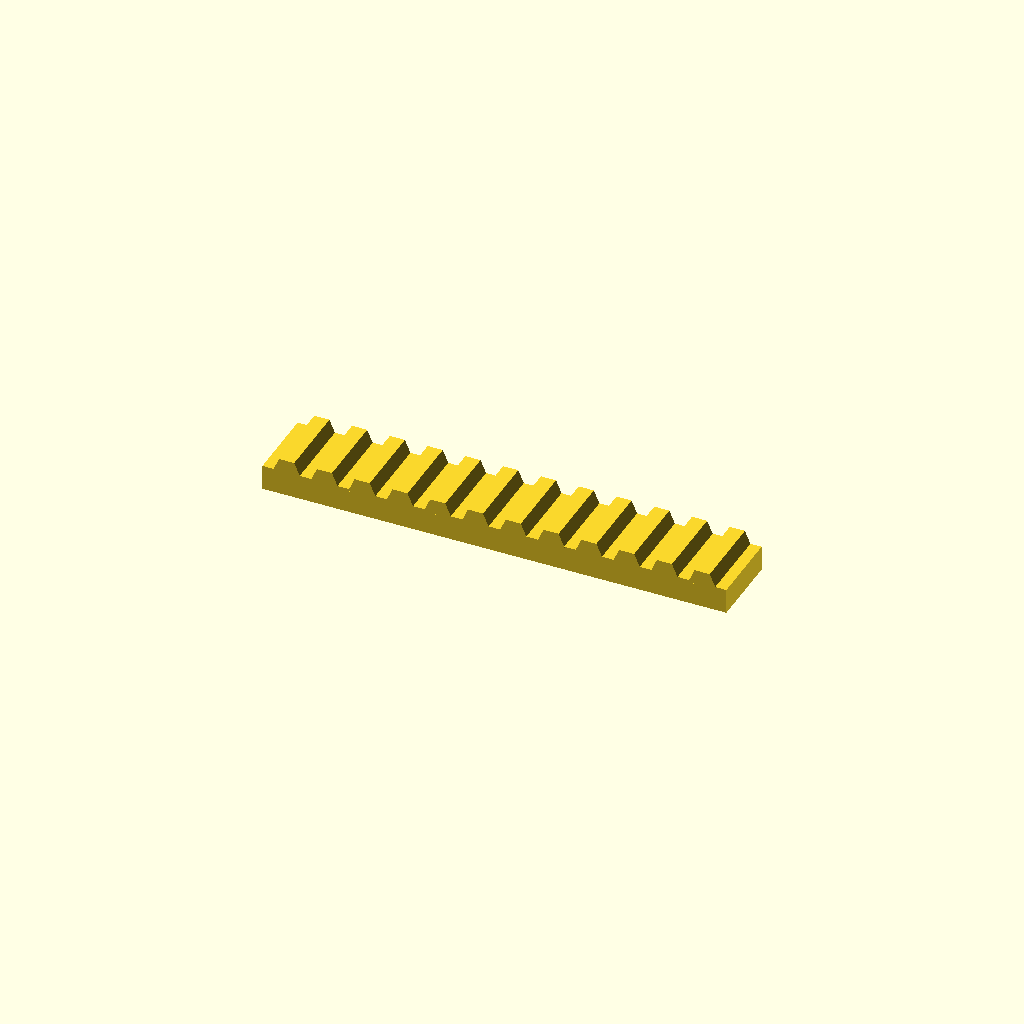
Cell 1 — every parameter at its default value.
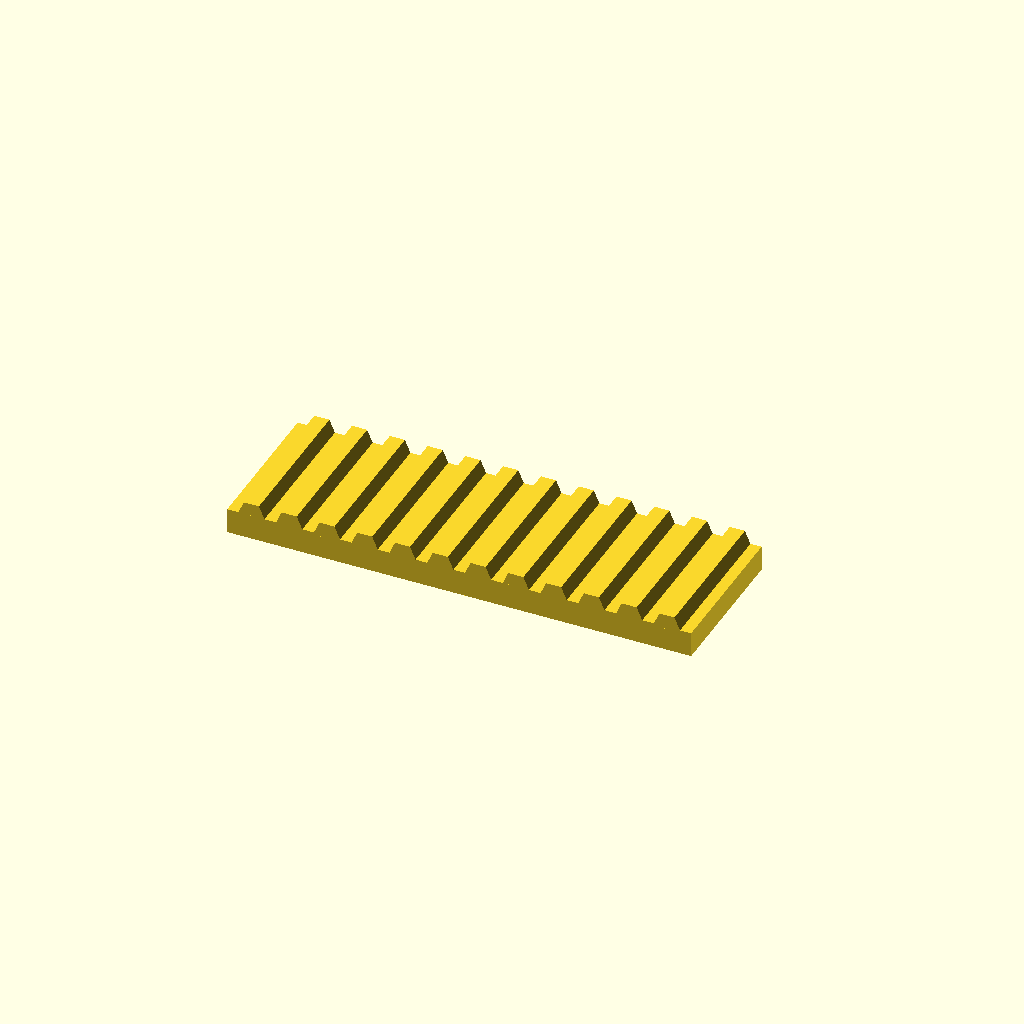
Cell 2: the same model with bar_w = 60.
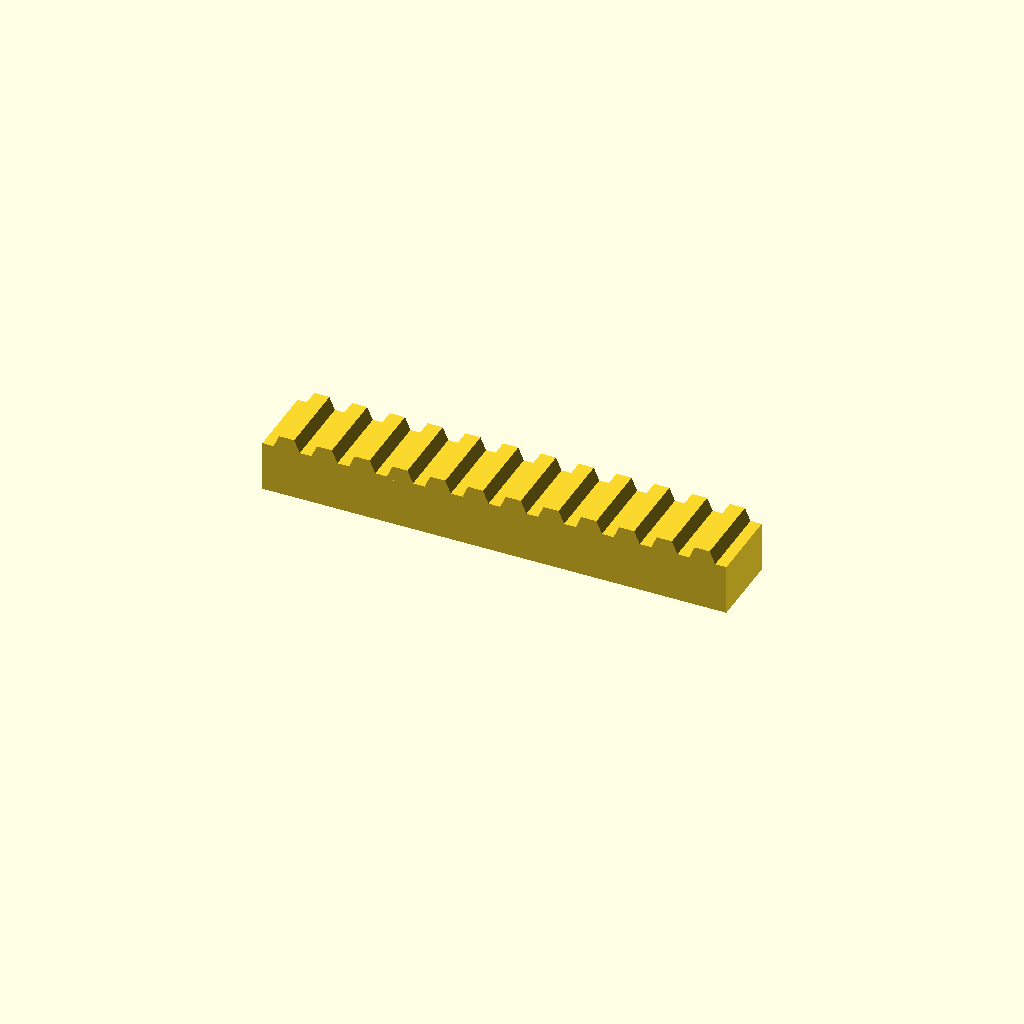
Cell 3: the same model with bar_h = 20.
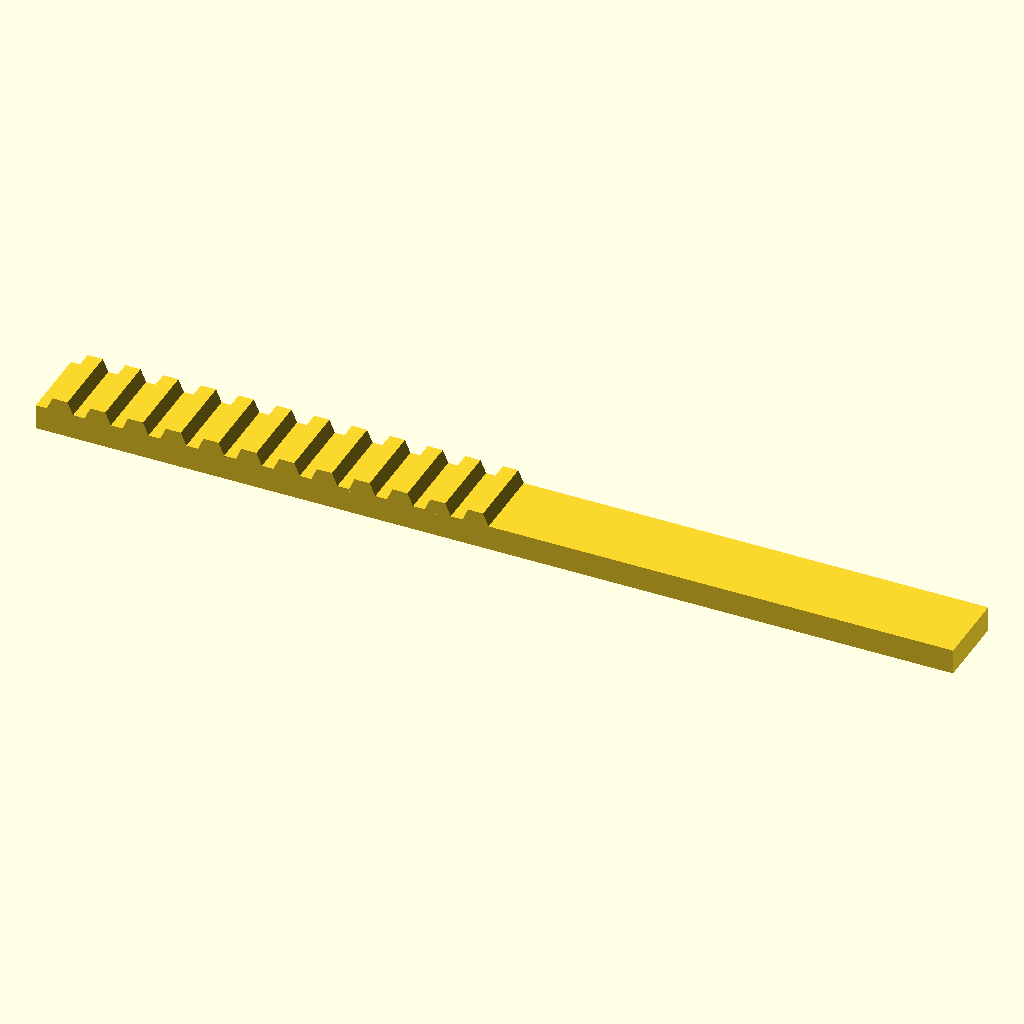
Cell 4: teeth = 24 (everything else at default).
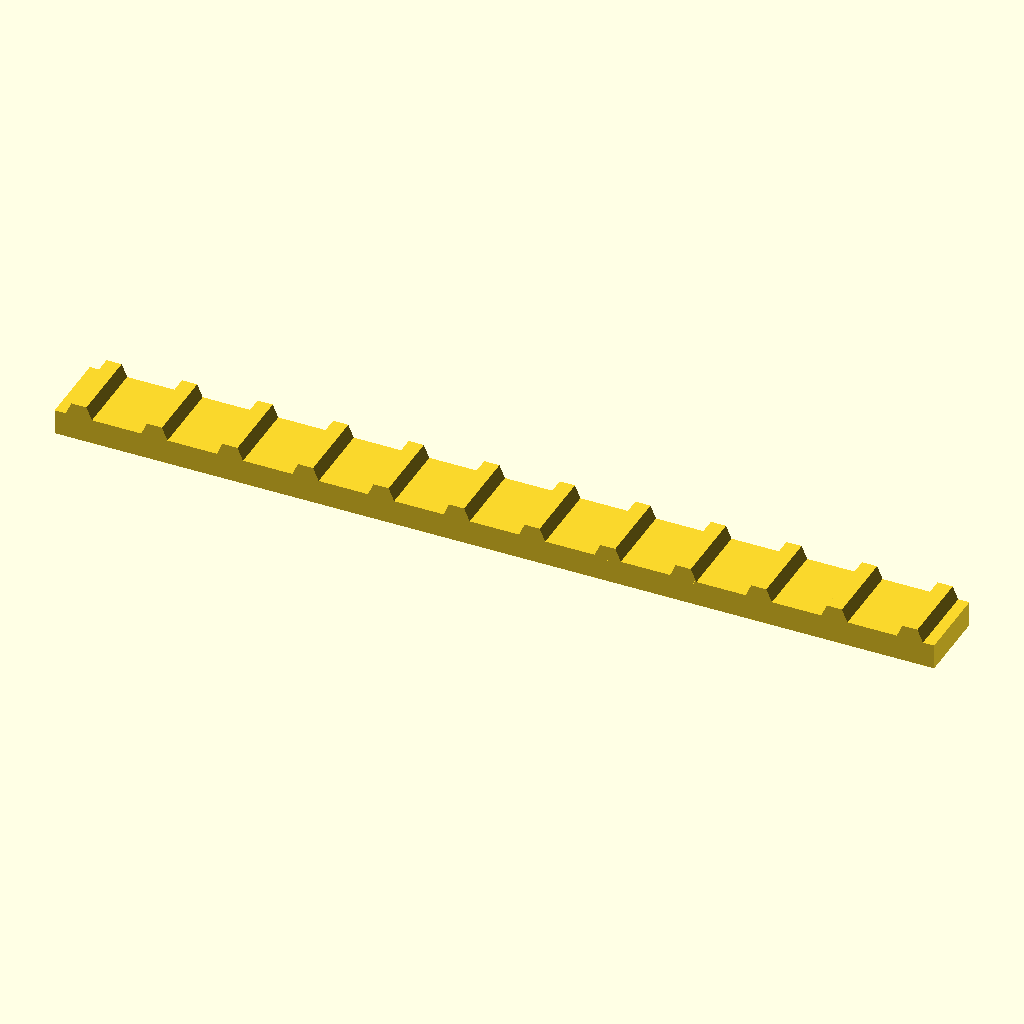
Cell 5 — pitch set to 30, the other parameters unchanged.
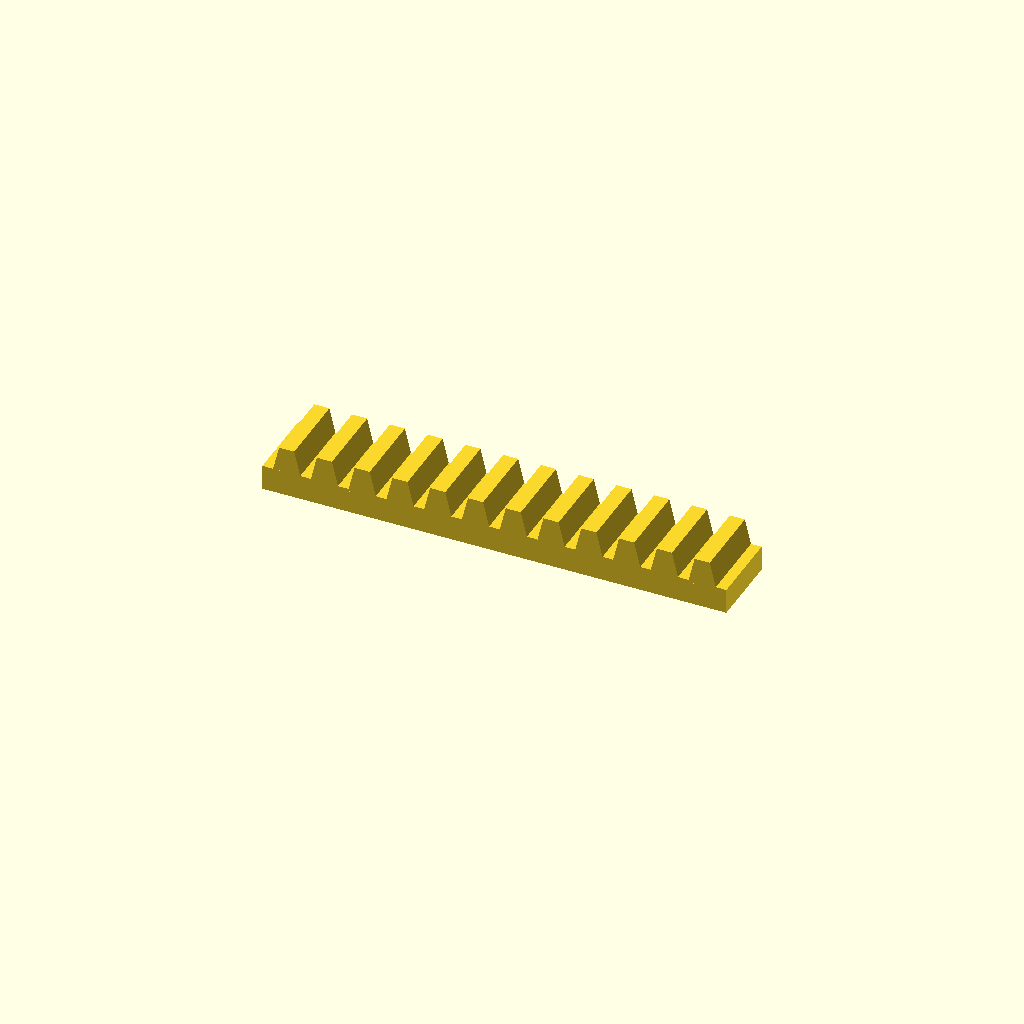
Cell 6 — tooth_h set to 10, the other parameters unchanged.
One fixed orthographic camera (rotation 55°, 0°, 25°; colour scheme Cornfield) for every cell.
The OpenSCAD source (optional_data/data/place1/rackbars/part_0209.scad):
$fn = 32;

// ----------------------------------------------------------------------
// Toothed rack, 12 teeth
// 15 mm pitch, 5 mm teeth
// ----------------------------------------------------------------------

// --- parameters (mm) ---
bar_w = 30;      // bar width (Y)
bar_h = 10;      // bar height (Z)
teeth = 12;      // number of teeth
pitch = 15;      // tooth pitch
tooth_h = 5;     // tooth height above the bar
root_w = 11.25;  // tooth width at the root
crest_w = 6;     // tooth width at the crest

// --- derived feature positions (mm) ---
span = (teeth - 1) * pitch;  // = 165   distance between the outer teeth
bar_l = span + root_w + 8;   // = 184.25   bar length: teeth plus 4 mm at each end
tooth_x = -span / 2;         // = -82.5   X of the first tooth
height = bar_h + tooth_h;    // = 15   overall height
feature_centers = [
  [tooth_x + 0 * pitch, -bar_w / 2],
  [tooth_x + 1 * pitch, -bar_w / 2],
  [tooth_x + 2 * pitch, -bar_w / 2],
  [tooth_x + 3 * pitch, -bar_w / 2],
  [tooth_x + 4 * pitch, -bar_w / 2],
  [tooth_x + 5 * pitch, -bar_w / 2],
  [tooth_x + 6 * pitch, -bar_w / 2],
  [tooth_x + 7 * pitch, -bar_w / 2],
  [tooth_x + 8 * pitch, -bar_w / 2],
  [tooth_x + 9 * pitch, -bar_w / 2],
  [tooth_x + 10 * pitch, -bar_w / 2],
  [tooth_x + 11 * pitch, -bar_w / 2]
];   // tooth centre line, drives the tooth loop

// bar with a rack of teeth, one extruded trapezoium per centre
module rack_tooth() {
  linear_extrude(height = bar_w)
    polygon(points = [
      [0, 0],
      [root_w, 0],
      [root_w / 2 + crest_w / 2, tooth_h + 1],
      [root_w / 2 - crest_w / 2, tooth_h + 1]
    ]);
}

union() {
  translate([-bar_l / 2, -bar_w, 0]) cube([bar_l, bar_w, bar_h]);
  for (centre = feature_centers)
    translate([centre[0] - root_w / 2, 0, bar_h - 1]) rotate([90, 0, 0]) rack_tooth();
}
Parameter table extracted from the source (name, type, default, range or options):
bar_w: number, default 30
bar_h: number, default 10
teeth: number, default 12
pitch: number, default 15
tooth_h: number, default 5
root_w: number, default 11.25
crest_w: number, default 6
